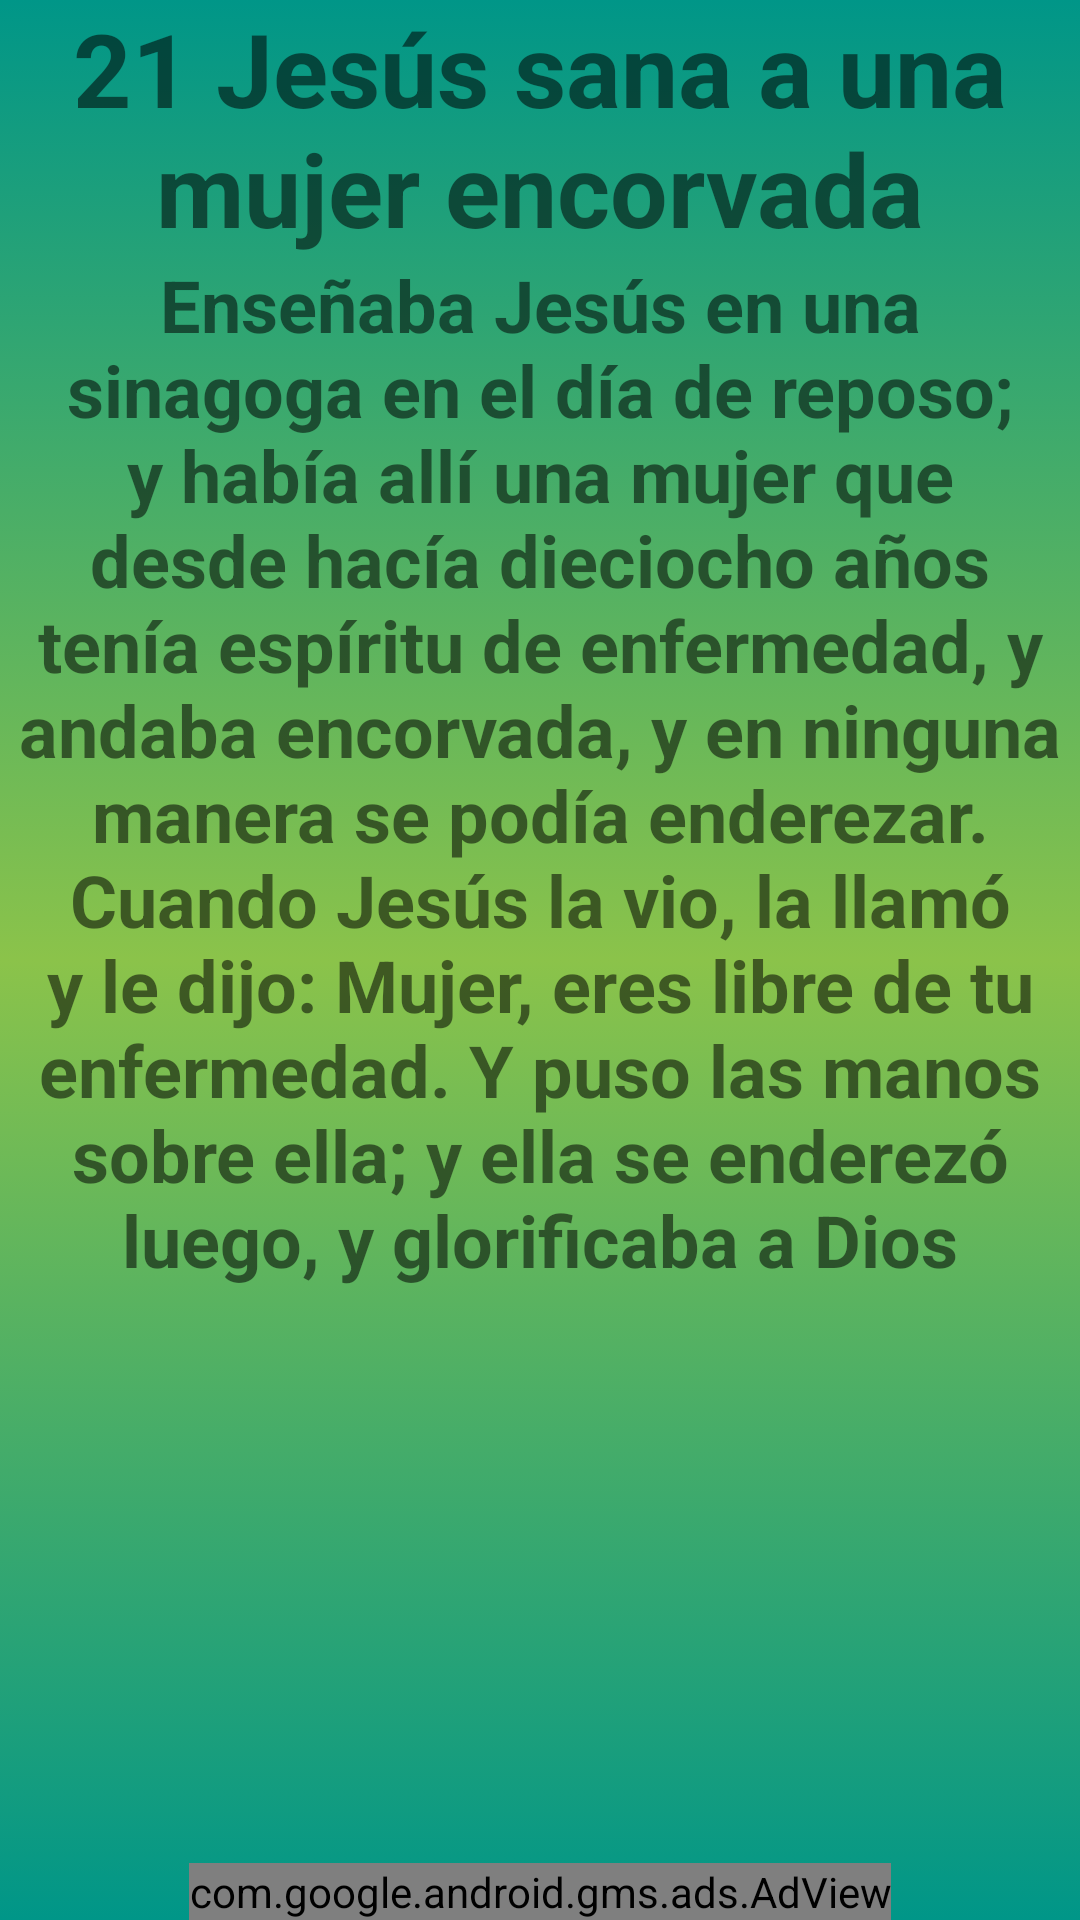

The Android layout XML behind this screen, and the referenced resources:
<!-- AndroidManifest.xml: application theme Theme.Prayer -->
<!-- res/layout/milagro21.xml -->
<?xml version="1.0" encoding="utf-8"?>
<androidx.constraintlayout.widget.ConstraintLayout xmlns:android="http://schemas.android.com/apk/res/android"
    xmlns:app="http://schemas.android.com/apk/res-auto"
    xmlns:tools="http://schemas.android.com/tools"
    android:layout_width="match_parent"
    android:layout_height="match_parent"
    android:background="@drawable/fondo_degradado"
    tools:context=".Milagro21">

    <TextView
        android:id="@+id/titulo_milagro_16"
        android:layout_width="match_parent"
        android:layout_height="wrap_content"
        android:text="@string/titulo_milagro21"
        android:textAlignment="center"
        android:textAllCaps="false"
        android:textSize="34sp"
        android:textStyle="bold"
        app:layout_constraintBottom_toTopOf="@+id/scrollView29"
        app:layout_constraintEnd_toEndOf="parent"
        app:layout_constraintStart_toStartOf="parent"
        app:layout_constraintTop_toTopOf="parent" />

    <com.google.android.gms.ads.AdView
        android:id="@+id/adViewadViewmil21"
        android:layout_width="wrap_content"
        android:layout_height="wrap_content"
        android:layout_alignParentBottom="true"
        android:layout_centerHorizontal="true"
        app:adSize="BANNER"
        app:adUnitId="ca-app-pub-1008936073037880/3981746800"
        app:layout_constraintBottom_toBottomOf="parent"
        app:layout_constraintEnd_toEndOf="parent"
        app:layout_constraintStart_toStartOf="parent"></com.google.android.gms.ads.AdView>

    <ScrollView
        android:id="@+id/scrollView29"
        android:layout_width="match_parent"
        android:layout_height="0dp"
        app:layout_constraintBottom_toTopOf="@+id/adViewadViewmil21"
        app:layout_constraintEnd_toEndOf="parent"
        app:layout_constraintStart_toStartOf="parent"
        app:layout_constraintTop_toBottomOf="@+id/titulo_milagro_16">

        <LinearLayout
            android:layout_width="match_parent"
            android:layout_height="wrap_content"
            android:orientation="vertical">

            <TextView
                android:id="@+id/textView10"
                android:layout_width="match_parent"
                android:layout_height="wrap_content"
                android:text="@string/texto_milagro21"
                android:textAlignment="center"
                android:textSize="24sp"
                android:textStyle="bold" />
        </LinearLayout>
    </ScrollView>


</androidx.constraintlayout.widget.ConstraintLayout>
<!-- resources referenced by this layout -->
<resources>
  <!-- drawable fondo_degradado (drawable) -->
  <?xml version="1.0" encoding="utf-8"?>
  <selector xmlns:android="http://schemas.android.com/apk/res/android">
      <item>
          <shape android:shape="rectangle">
              <gradient
                  android:startColor="#009688"
                  android:centerColor="#8BC34A"
  
                  android:endColor="#009688"
                  android:angle="270"/>
  
  
  
  
  
  
          </shape>
  
  
  
  
      </item>
  
  </selector>
  <string name="texto_milagro21">Enseñaba Jesús en una sinagoga en el día de reposo; y había allí una mujer que desde hacía dieciocho años tenía espíritu de enfermedad, y andaba encorvada, y en ninguna manera se podía enderezar. Cuando Jesús la vio, la llamó y le dijo: Mujer, eres libre de tu enfermedad. Y puso las manos sobre ella; y ella se enderezó luego, y glorificaba a Dios</string>
  <string name="titulo_milagro21">21 Jesús sana a una mujer encorvada</string>
  <style name="Theme.Prayer" parent="Theme.MaterialComponents.DayNight.NoActionBar">
          
          <item name="colorPrimary">#FFC107</item>
          <item name="colorPrimaryVariant">@color/md_lime_800</item>
          <item name="colorOnPrimary">@color/black</item>
          
          <item name="colorSecondary">@color/teal_200</item>
          <item name="colorSecondaryVariant">@color/teal_700</item>
          <item name="colorOnSecondary">@color/black</item>
          
          <item name="android:statusBarColor" tools:targetApi="l">?attr/colorPrimaryVariant</item>
          
      </style>
  <color name="md_lime_800">#9E9D24</color>
  <color name="black">#FF000000</color>
  <color name="teal_200">#FF03DAC5</color>
  <color name="teal_700">#FF018786</color>
</resources>
